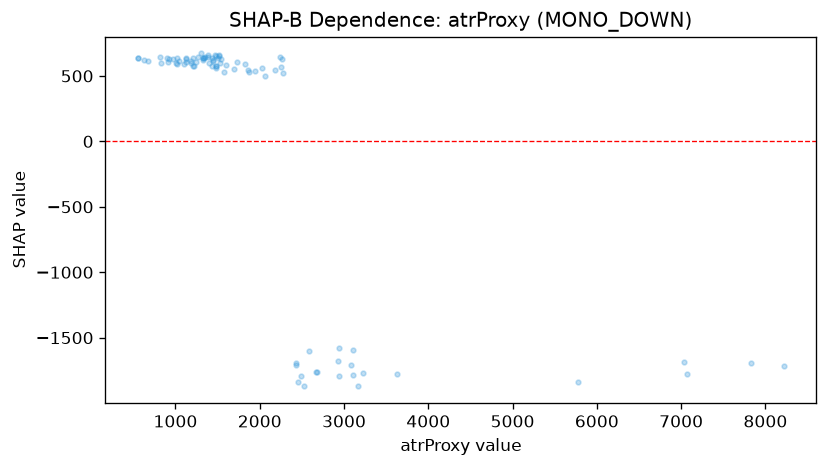

Data behind this chart, as committed beside it:
feature_value, shap_value
551.4, 638.7
632.4, 618.9
556.7, 639.9
1204, 576.8
810.9, 646.6
895.0, 638.7
675.1, 614.1
1017, 633.7
1329, 640.8
2262, 632
2939, -1582
5777, -1839
3106, -1784
3087, -1707
3633, -1777
8219, -1715
7824, -1691
7069, -1776
7040, -1684
1481, 564.2
2258, 565
3168, -1872
2672, -1759
2679, -1765
2486, -1792
2944, -1790
3223, -1772
2235, 647
2449, -1836
2525, -1872
2436, -1697
3108, -1596
2928, -1681
2278, 525.4
2588, -1604
2432, -1709
1724, 603.4
1823, 593.2
2185, 548.3
1572, 530.5
2057, 501.1
1866, 547.5
1250, 608.7
1301, 671.8
1948, 537.5
1598, 583.9
1694, 554.6
1189, 600
1220, 574.9
1530, 601.5
2024, 557.6
1874, 529.5
1213, 635.3
1479, 576
1500, 635.4
1120, 636.3
1402, 601.1
1434, 633.3
1511, 662.6
831.4, 596.4
... 25 more rows
